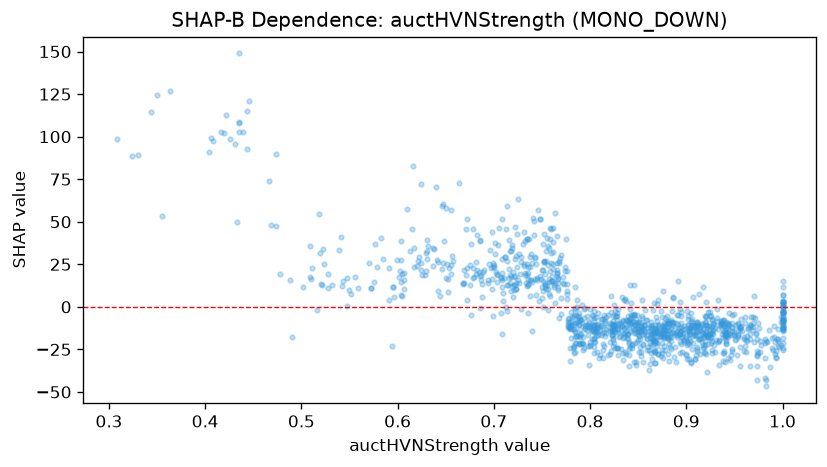

Data behind this chart, as committed beside it:
feature_value, shap_value
0.93, -12.57
0.751, -0.3502
0.709, -16.09
0.878, -10.38
0.722, 46.72
0.869, -14.53
0.621, 26.84
0.8, -12.4
0.753, 19.38
0.836, -15.26
0.717, 18.47
0.845, -11.63
0.9, -18.13
0.824, -19.34
0.83, -17.85
0.865, -19.53
0.873, -17.28
0.822, -26.12
0.871, -27.46
0.853, -11.7
0.753, 11.6
1.0, 1.615
0.936, -11.27
0.824, -16.56
0.552, 7.752
0.799, -8.415
0.812, -6.994
0.824, -10.37
0.86, -12.42
0.707, 16.87
0.991, -17.98
0.732, 19.6
0.92, -14.32
0.88, -8.271
0.543, 15.01
0.877, -9.668
0.767, 13.98
0.798, -22.75
0.847, -21.29
0.947, -13.99
0.851, -16.85
0.523, 25.3
0.604, 27.27
0.998, -9.004
0.844, -24.44
0.741, 52.13
0.752, 27.21
0.848, -9.678
0.646, 22.07
0.91, -16.34
0.759, 15.03
0.935, -10.94
0.817, -13.12
0.76, 17.88
0.969, -13.43
1.0, -21.3
0.923, -17.89
0.877, -11.81
0.941, -12.68
0.735, 13.54
... 1,147 more rows
